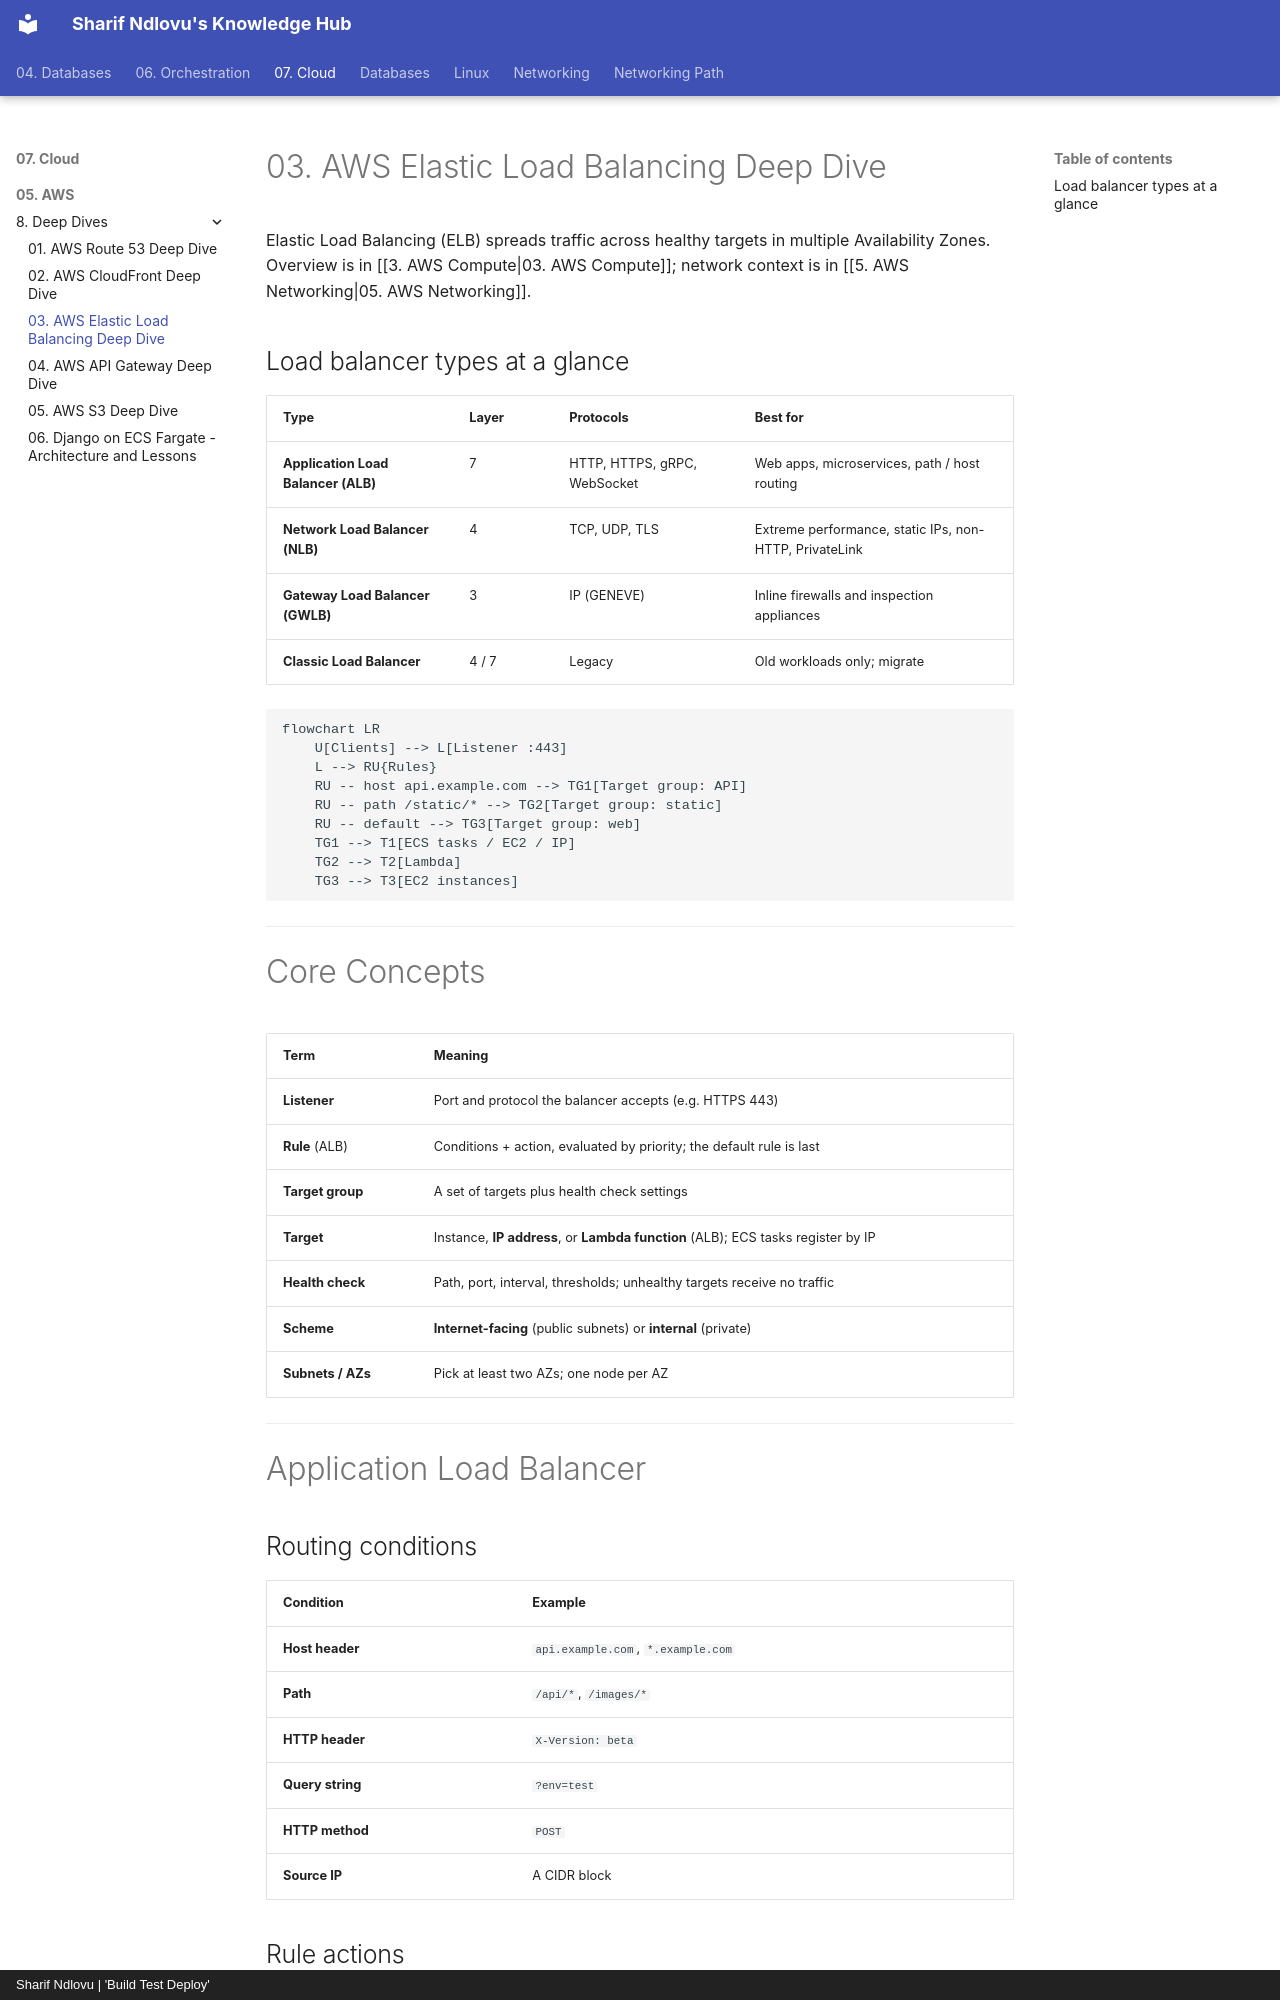

repository: sharifndlovu123/knowledge_base_map · page: 07. Cloud/05. AWS/8. Deep Dives/3. AWS Elastic Load Balancing Deep Dive.html · generator: mkdocs · copyright: Sharif Ndlovu | 'Build Test Deploy'

# 03. AWS Elastic Load Balancing Deep Dive

Elastic Load Balancing (ELB) spreads traffic across healthy targets in multiple Availability Zones. Overview is in [[3. AWS Compute|03. AWS Compute]]; network context is in [[5. AWS Networking|05. AWS Networking]].

## Load balancer types at a glance

| Type | Layer | Protocols | Best for |
| ---- | ----- | --------- | -------- |
| **Application Load Balancer (ALB)** | 7 | HTTP, HTTPS, gRPC, WebSocket | Web apps, microservices, path / host routing |
| **Network Load Balancer (NLB)** | 4 | TCP, UDP, TLS | Extreme performance, static IPs, non-HTTP, PrivateLink |
| **Gateway Load Balancer (GWLB)** | 3 | IP (GENEVE) | Inline firewalls and inspection appliances |
| **Classic Load Balancer** | 4 / 7 | Legacy | Old workloads only; migrate |

```mermaid
flowchart LR
    U[Clients] --> L[Listener :443]
    L --> RU{Rules}
    RU -- host api.example.com --> TG1[Target group: API]
    RU -- path /static/* --> TG2[Target group: static]
    RU -- default --> TG3[Target group: web]
    TG1 --> T1[ECS tasks / EC2 / IP]
    TG2 --> T2[Lambda]
    TG3 --> T3[EC2 instances]
```

---

# Core Concepts

| Term | Meaning |
| ---- | ------- |
| **Listener** | Port and protocol the balancer accepts (e.g. HTTPS 443) |
| **Rule** (ALB) | Conditions + action, evaluated by priority; the default rule is last |
| **Target group** | A set of targets plus health check settings |
| **Target** | Instance, **IP address**, or **Lambda function** (ALB); ECS tasks register by IP |
| **Health check** | Path, port, interval, thresholds; unhealthy targets receive no traffic |
| **Scheme** | **Internet-facing** (public subnets) or **internal** (private) |
| **Subnets / AZs** | Pick at least two AZs; one node per AZ |

---

# Application Load Balancer

## Routing conditions

| Condition | Example |
| --------- | ------- |
| **Host header** | `api.example.com`, `*.example.com` |
| **Path** | `/api/*`, `/images/*` |
| **HTTP header** | `X-Version: beta` |
| **Query string** | `?env=test` |
| **HTTP method** | `POST` |
| **Source IP** | A CIDR block |
